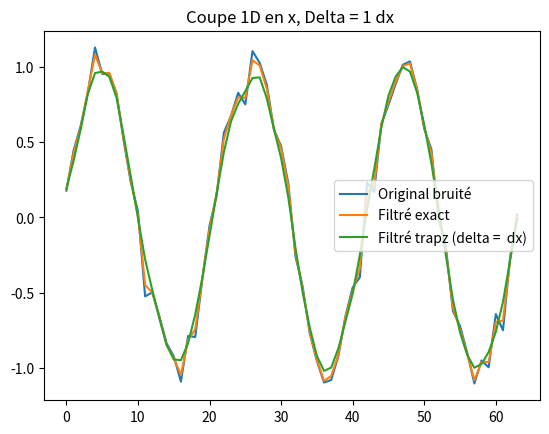
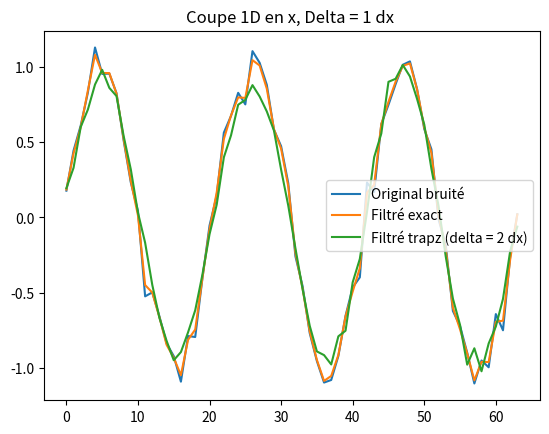
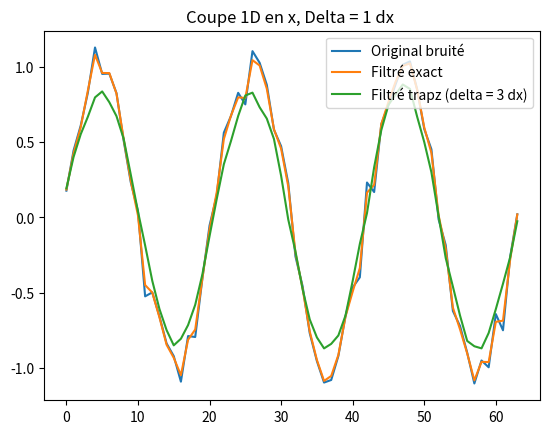
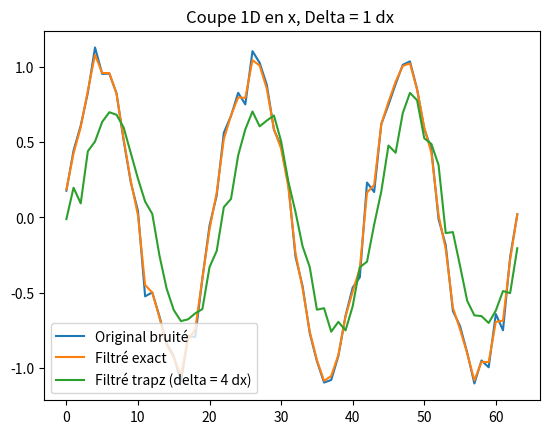
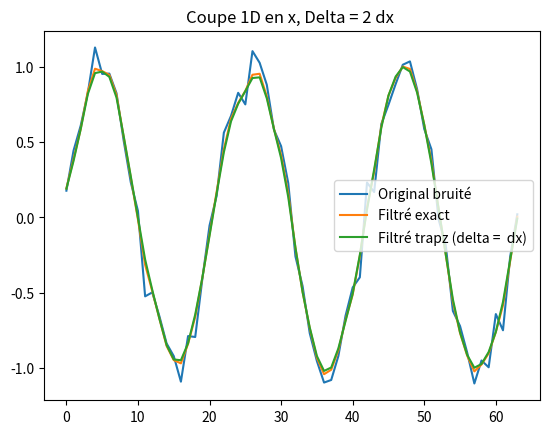
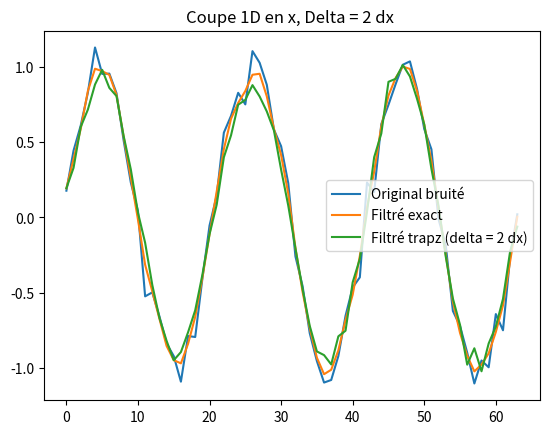
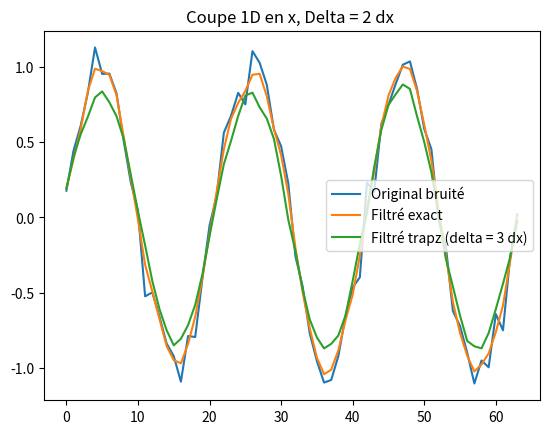
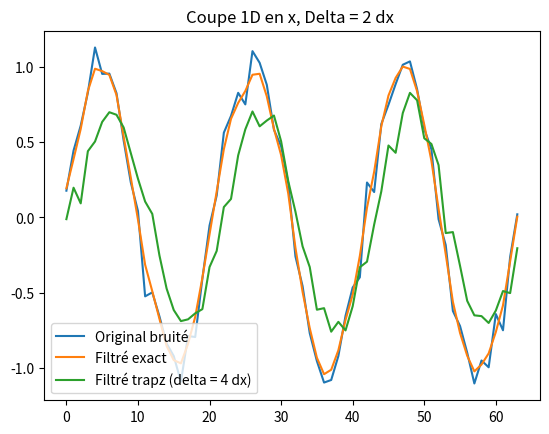
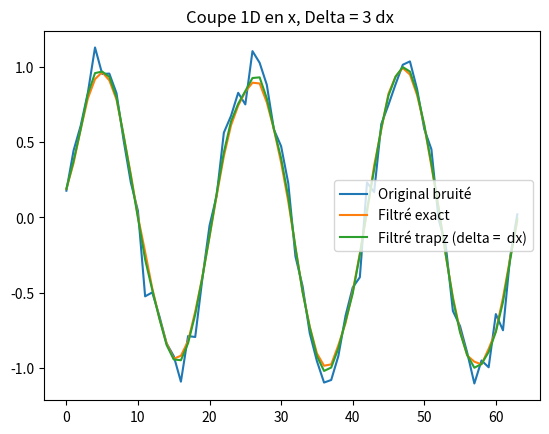
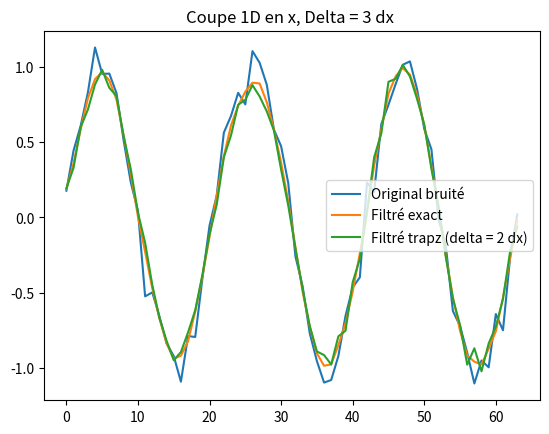
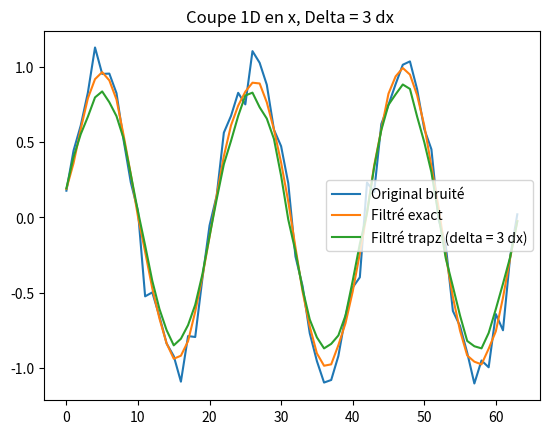
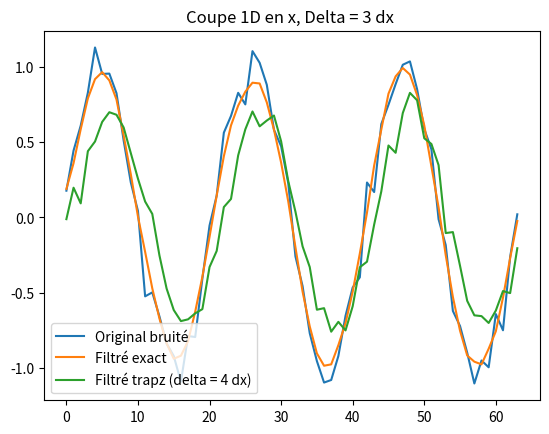
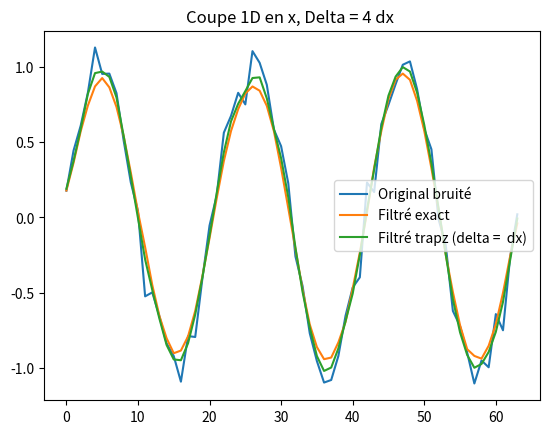
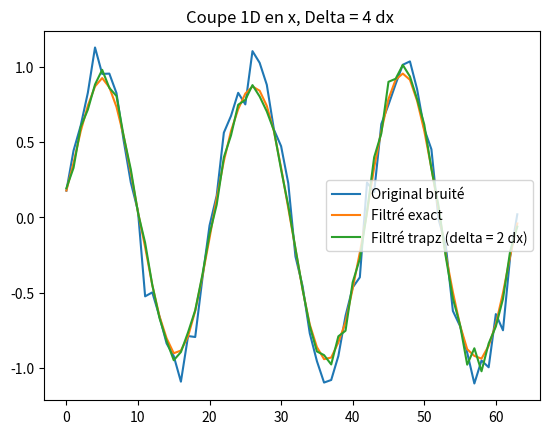
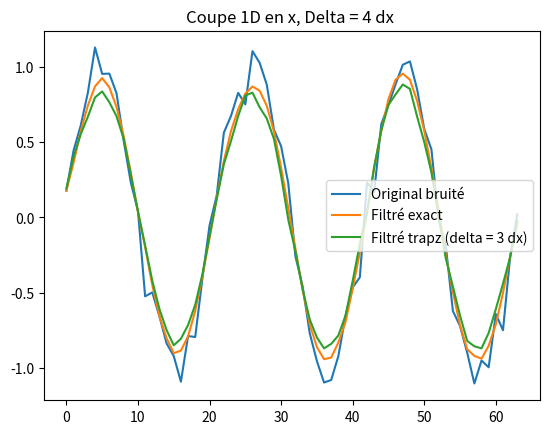
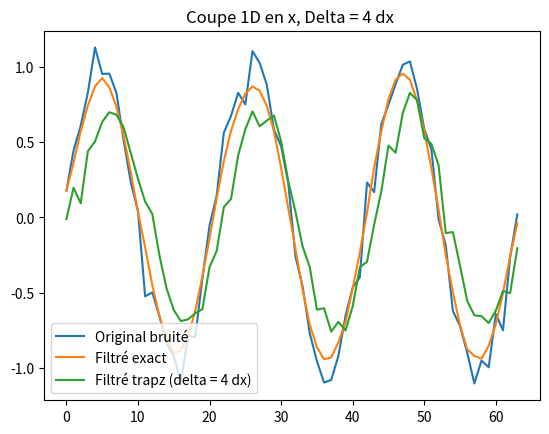

Reproduce these figures in Python, in order.
import numpy as np
import matplotlib.pyplot as plt

def filter_delta_dx_trapz_2D(u):
    """  Filtre (méthode des trapèzes) avec conditions périodiques """
    u_filtre = np.zeros(u.shape)
    # u_filtre = -100.
    nx, ny = u.shape
    for i in range(nx):
        for j in range(ny):
            # periodic j (axe y)
            if j == 0: # bas
                jm1 = ny - 1
                jp1 = j + 1
            elif j == ny - 1: # haut
                jm1 = j - 1
                jp1 = 0
            else:
                jm1 = j - 1
                jp1 = j + 1
            # periodic i (axe x)
            if i == 0: # gauche
                im1 = nx - 1
                ip1 = i + 1
            elif i == nx - 1: # droite
                im1 = i - 1
                ip1 = 0
            else:
                im1 = i - 1
                ip1 = i + 1
            u_filtre[i, j] = (
                u[im1, jm1] + u[ip1, jm1] + u[im1, jp1] + u[ip1, jp1] +  # coins
                2 * (u[im1, j] + u[ip1, j] + u[i, jm1] + u[i, jp1]) +  # bords
                4 * u[i, j]  # centre
            ) / 16.0
    return u_filtre


def filter_delta_2dx_trapz_2D(u): 
    """ Filtre (méthode des trapèzes ) avec conditions périodiques cas delta = 2dx """ 
    u_filtre_2dx = np.zeros(u.shape)
    nx, ny = u.shape
    for i in range(nx):
        for j in range(ny):
            # periodic j (axe y)
            if j == 0: # bas
                jm1 = ny - 1
                jp1 = j + 1
            elif j == ny - 1: # haut
                jm1 = j - 1
                jp1 = 0
            else:
                jm1 = j - 1
                jp1 = j + 1
            # periodic i (axe x)
            if i == 0: # gauche
                im1 = nx - 1
                ip1 = i + 1
            elif i == nx - 1: # droite
                im1 = i - 1
                ip1 = 0
            else:
                im1 = i - 1
                ip1 = i + 1
            u_filtre_2dx[i, j] = ( u[im1, jm1] + u[im1, jp1] + u[ip1, jm1] + u[ip1, jp1] ) / 4
    return u_filtre_2dx


def filter_delta_3dx_trapz_2D(u):
    """ Filtre (méthode des trapèzes ) avec conditions périodiques cas delta = 3dx """ 
    u_filtre_3dx = np.zeros(u.shape)
    nx, ny = u.shape
    for i in range(nx):
        for j in range(ny):
            # periodic j (axe y)
            if j == 0: # bas
                jm2 = ny - 2
                jm1 = ny - 1
                jp1 = j + 1
                jp2 = j + 2
            elif j == 1:
                jm2 = ny -1
                jm1 = j - 1
                jp1 = j + 1
                jp2 = j + 2
            elif j == ny - 1: # haut
                jm2 = j - 2
                jm1 = j - 1
                jp1 = 0
                jp2 = 1
            elif j == ny- 2:
                jm2 = j - 2
                jm1 = j - 1
                jp1 = j + 1
                jp2 =  0
            else:
                jm1 = j - 1
                jm2 = j - 2
                jp1 = j + 1
                jp2 = j + 2
            # periodic i (axe x)
            if i == 0:  # gauche
                im2 = nx - 2
                im1 = nx - 1
                ip1 = i + 1
                ip2 = i + 2
            elif i == 1:
                im2 = nx - 1
                im1 = i - 1
                ip1 = i + 1
                ip2 = i + 2
            elif i == nx - 2:  # droite
                im2 = i - 2
                im1 = i - 1
                ip1 = i + 1
                ip2 = 0
            elif i == nx - 1:
                im2 = i - 2
                im1 = i - 1
                ip1 = 0
                ip2 = 1
            else:
                im2 = i - 2
                im1 = i - 1
                ip1 = i + 1
                ip2 = i + 2

            u_filtre_3dx[i, j] = (
                u[im2, jm2] + u[im2, jm1] + u[im1, jm1] + u[im1, jm2] +
                u[im2, jp2] + u[im2, jp2] + u[im1, jp2] + u[im1, jp1] +
                u[ip1, jm2] + u[ip1, jm1] + u[ip2, jm1] + u[ip2, jm2] +
                u[ip1, jp1] + u[ip1, jp2] + u[ip2, jp2] + u[ip2, jp1]
            ) / 16
    return u_filtre_3dx

def filter_delta_4dx_trapz_2D(u):
    """ Filtre (méthode des trapèzes ) avec conditions périodiques cas delta = 4dx """ 
    u_filtre_4dx = np.zeros(u.shape)
    nx, ny = u.shape
    for i in range(nx):
        for j in range(ny):
            # periodic j (axe y)
            if j == 0: # bas
                jm2 = ny - 2
                jm1 = ny - 1
                jp1 = j + 1
                jp2 = j + 2
            elif j == 1:
                jm2 = ny -1
                jm1 = j - 1
                jp1 = j + 1
                jp2 = j + 2
            elif j == ny - 1: # haut
                jm2 = j - 2
                jm1 = j - 1
                jp1 = 0
                jp2 = 1
            elif j == ny- 2:
                jm2 = j - 2
                jm1 = j - 1
                jp1 = j + 1
                jp2 =  0
            else:
                jm1 = j - 1
                jm2 = j - 2
                jp1 = j + 1
                jp2 = j + 2
            # periodic i (axe x)
            if i == 0:  # gauche
                im2 = nx - 2
                im1 = nx - 1
                ip1 = i + 1
                ip2 = i + 2
            elif i == 1:
                im2 = nx - 1
                im1 = i - 1
                ip1 = i + 1
                ip2 = i + 2
            elif i == nx - 2:  # droite
                im2 = i - 2
                im1 = i - 1
                ip1 = i + 1
                ip2 = 0
            elif i == nx - 1:
                im2 = i - 2
                im1 = i - 1
                ip1 = 0
                ip2 = 1
            else:
                im2 = i - 2
                im1 = i - 1
                ip1 = i + 1
                ip2 = i + 2


            u_filtre_4dx[i, j] = (
                u[im2, jm2] + u[im2, jm2] + u[ip2, jm2] + u[ip2, jp2]
            ) / 4
    return u_filtre_4dx




def compute_exact_convolution_top_hat(signal, KXS, KYS, delta_x, delta_y):
    argx = KXS * delta_x*0.5
    argy = KYS * delta_y*0.5
    fft_us = np.fft.fftshift(np.fft.fftn(signal))
    fft_filtre_s = np.sinc(argx/np.pi) * np.sinc(argy/np.pi)
    fft_convo_s = fft_filtre_s * fft_us
    # convolution exact
    u_filtered = np.fft.ifftn(np.fft.ifftshift(fft_convo_s)).real
    return u_filtered

L = 2*np.pi
N = 64 
# N = 128
Nx, Ny = N, N
x = np.linspace(0, L, Nx)
y = np.linspace(0, L, Ny)
X, Y = np.meshgrid(x, y, indexing="ij")
dx = x[1] - x[0]
dy = y[1] - y[0]
k_cutoff_x = 0.5*(2*np.pi)/dx
k_cutoff_y = 0.5*(2*np.pi)/dy
dk = (Nx*dx)**-1
# identic as using np.fft routines !
# kx = np.arange(0,k_cutoff_x+dk, dk)
# ky = np.arange(0,k_cutoff_y+dk, dk)
kxs = (2*np.pi)*np.fft.fftshift(np.fft.fftfreq(Nx,dx))
kys = (2*np.pi)*np.fft.fftshift(np.fft.fftfreq(Ny,dy))
KXS, KYS = np.meshgrid(kxs, kxs, indexing="ij")


# Fréquences spatiales (kx, ky)
kx, ky = 2, 3
# signal
# u = np.sin(kx*X) + np.sin(ky*Y)
signal = np.sin(kx*X + ky*Y)
# + noise
noise = 0.1 * np.random.randn(Nx, Ny)
signal = signal + noise

## numpy def : sin(k*Δ/2)/(k*Δ/2) = np.sinc((k*Δ/2)/π)
# Filter size
#for i in range(1, 2):
#for i in range(1, 3):
for i in range(1, 5):
    delta_x = i*dx
    delta_y = i*dy
    signal_filtered = compute_exact_convolution_top_hat(signal, KXS, KYS, delta_x, delta_y)
    signal_filtered_trapz = filter_delta_dx_trapz_2D(signal)
    signal_filtered_trapz_2dx = filter_delta_2dx_trapz_2D(signal)
    signal_filtered_trapz_3dx = filter_delta_3dx_trapz_2D(signal)
    signal_filtered_trapz_4dx = filter_delta_4dx_trapz_2D(signal)


    # plt.figure()
    # plt.title("signal non filtré")
    # plt.imshow(u)
    # plt.colorbar()
    # # plt.show()

    # plt.figure()
    # plt.title("signal filtré (Apres FFT + IFFT) Delta = %s dx " % i)
    # plt.imshow(u_filtered)
    # plt.colorbar()

    # plt.figure()
    # plt.title("Error u_filtré - u")
    # plt.imshow(np.abs(u_filtered-u))
    # plt.colorbar()

    plt.figure()
    plt.title("Coupe 1D en x, Delta = %s dx " % i)
    plt.plot(signal[Nx//2, :], label="Original bruité")
    plt.plot(signal_filtered[Nx//2, :], label="Filtré exact")
    plt.plot(signal_filtered_trapz[Nx//2, :], label="Filtré trapz (delta =  dx)" )
    plt.legend()
    #plt.savefig( f"figures/coupe_1d_delta_{i}dx_trapz_1dx.png" )

    plt.figure()
    plt.title("Coupe 1D en x, Delta = %s dx " % i)
    plt.plot(signal[Nx//2, :], label="Original bruité")
    plt.plot(signal_filtered[Nx//2, :], label="Filtré exact")
    plt.plot(signal_filtered_trapz_2dx[Nx//2, :], label="Filtré trapz (delta = 2 dx)" )
    plt.legend()
    #plt.savefig(f"figures/coupe_1d_delta_{i}dx_trapz_2dx.png")


    plt.figure()
    plt.title("Coupe 1D en x, Delta = %s dx " % i)
    plt.plot(signal[Nx//2, :], label="Original bruité")
    plt.plot(signal_filtered[Nx//2, :], label="Filtré exact")
    plt.plot(signal_filtered_trapz_3dx[Nx//2, :], label="Filtré trapz (delta = 3 dx)" )
    plt.legend()
    #plt.savefig(f"figures/coupe_1d_delta_{i}dx_trapz_3dx.png")



    plt.figure()
    plt.title("Coupe 1D en x, Delta = %s dx " % i)
    plt.plot(signal[Nx//2, :], label="Original bruité")
    plt.plot(signal_filtered[Nx//2, :], label="Filtré exact")
    plt.plot(signal_filtered_trapz_4dx[Nx//2, :], label="Filtré trapz (delta = 4 dx)" )
    plt.legend()
    #plt.savefig(f"figures/coupe_1d_delta_{i}dx_trapz_4dx.png")



    #plt.plot(signal_filtered[0, :], "-.", label="Filtré exact bord")
    #plt.plot(signal_filtered_trapz[0, :], "-.", label="Filtré trapz (delta=  dx) bord" )

    #plt.figure()
    #plt.title("CLs , Delta = %s dx " % i)
    #plt.plot(signal_filtered_trapz[0, :], "-.", label="trapz gauche")
    #plt.plot(signal_filtered_trapz[Nx-1, :], "-.", label="trapz droite")
    #plt.plot(signal_filtered_trapz[:,0], "-.", label="trapz bas")
    #plt.plot(signal_filtered_trapz[:,Ny-1], "-.", label="trapz haut")
    #plt.legend()




plt.show()
